Run: headless pygame with SDL's dummy video driver; simulated clock (each Clock.tick advances the game by its frame time, no real sleeping); random seed 0; keys injected as events and as key.get_pressed() state; no mouse input.
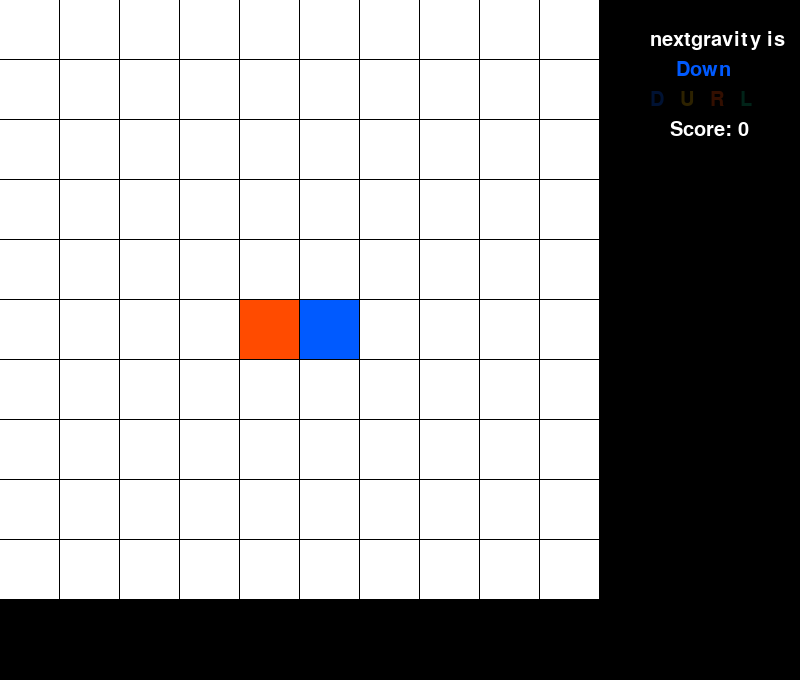
Frame 1 of 3 · flips 1–60 · no input
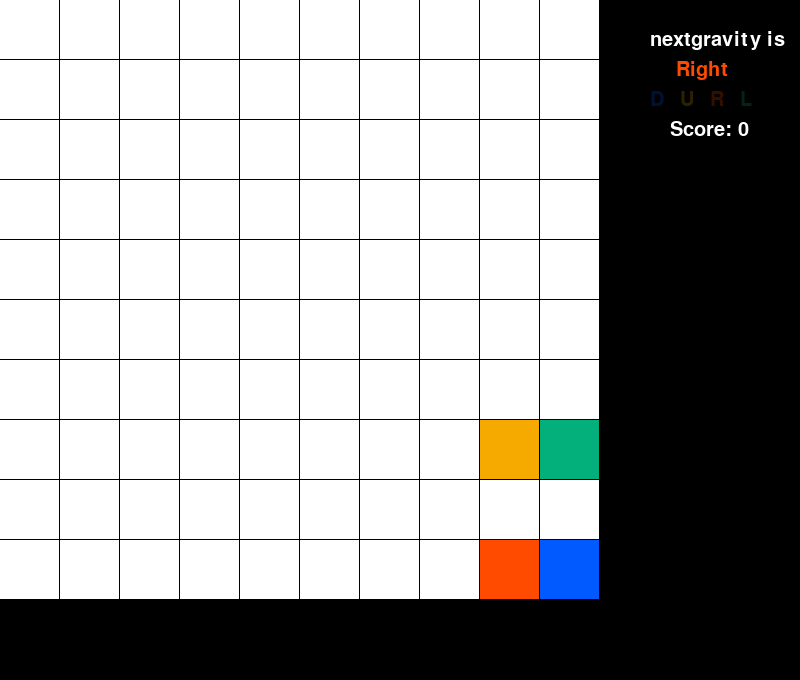
Frame 2 of 3 · flips 61–180 · tapped SPACE, RETURN · held RIGHT (→), D
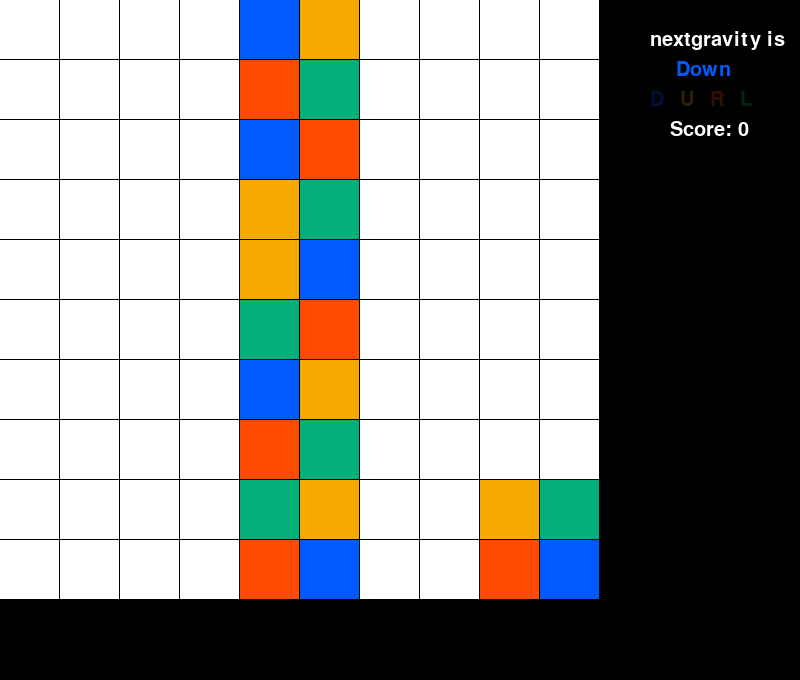
Frame 3 of 3 · flips 181–300 · held DOWN (↓), S (game ended)

The pygame program that drew these frames:

import pygame
import sys
import random
import time
from pygame.locals import *

#Widthは偶数にする
WIDTH = 10

BLACK = (0,0,0)
GRAY = (50,50,50)
WHITE = (255,255,255)
BLUE = (0,90,255)
dBLUE = (0,18,51)
ORANGE =(246,170,0)
dORANGE = (45,34,0)
RED = (255,75,0)
dRED = (51,15,0)
GREEN = (3,175,122)
dGREEN = (1,35,24)

#落ちる方向を決めるときに使う。以降基本的に0,1,2,3,4をそれぞれ下、上、右、左、移動なしを示すものとする
vector_x = (0, 0, 1, -1, 0)
vector_y = (1, -1, 0, 0, 0)

matrix = []
check = []
for i in range(WIDTH):
    matrix.append([4]*WIDTH)
    check.append([4]*WIDTH)

#落下物のx,y主座標。重力方向に対して水平方向に隣り合う座標にも落下物は存在する
obx = 0
oby = 0
cc = 0
obinf = [0,1,2,3]


def create_ob(gra):
    global obx, oby, cc
    flg = False
    #オブジェクトの位置を初期化
    if gra == 0:
        obx = int(WIDTH/2)-1
        oby = 0
    elif gra == 1:
        obx = int(WIDTH/2)
        oby = WIDTH-1
    elif gra == 2:
        obx = 0
        oby = int(WIDTH/2)-1
    elif gra == 3:
        obx = WIDTH-1
        oby = int(WIDTH/2)
    
    GAMEOVER =False
    if gra < 2:
        for i in range(WIDTH):
            if matrix[oby][i] != 4:
                GAMEOVER = True
    else :
        for i in range(WIDTH):
            if matrix[i][obx] != 4:
                GAMEOVER = True
    #ランダムにオブジェクトを生成
    if GAMEOVER == False:
        #1周目
        if cc == 0:
            random.shuffle(obinf)
            matrix[oby][obx] = obinf[0]
            matrix[oby+vector_x[gra]][obx+vector_y[gra]] = obinf[1]
            cc =cc + 1
        #2周目
        else:
            matrix[oby][obx] = obinf[2]
            matrix[oby+vector_x[gra]][obx+vector_y[gra]] = obinf[3]
            cc = 0
    else:
        print("game_over")
        pygame.quit()
        sys.exit()


 #オブジェクトを左右に動かす       
def move(gra, vkey):
    global obx, oby, timer
    #キーと重力が一致する時即座にdrop1に移行
    if gra == vkey :
        timer = 10
    elif (gra, vkey) == (0,1) or (gra, vkey) == (1,0) or (gra, vkey) == (2,3) or (gra, vkey) == (3,2):
        vkey = 4
    #キー方向には動けるなら
    elif -1< obx+vector_x[vkey] and obx+vector_x[vkey] < WIDTH and -1 < oby+vector_y[vkey] and oby+vector_y[vkey] < WIDTH and -1 < (obx+vector_y[gra])+vector_x[vkey] and (obx+vector_y[gra])+vector_x[vkey] < WIDTH and -1 < (oby+vector_x[gra])+vector_y[vkey] and (oby+vector_x[gra])+vector_y[vkey] < WIDTH:
        if matrix[oby+vector_y[vkey]][obx+vector_x[vkey]] == 4 or matrix[(oby+vector_x[gra])+vector_y[vkey]][(obx+vector_y[gra])+vector_x[vkey]] == 4:
            one = matrix[oby][obx]
            two = matrix[oby+vector_x[gra]][obx+vector_y[gra]]
            matrix[oby][obx] = 4
            matrix[oby+vector_x[gra]][obx+vector_y[gra]] = 4
            matrix[oby+vector_y[vkey]][obx+vector_x[vkey]] = one
            matrix[(oby+vector_x[gra])+vector_y[vkey]][(obx+vector_y[gra])+vector_x[vkey]] = two
            obx = obx+vector_x[vkey]
            oby = oby+vector_y[vkey]

#オブジェクトのみ落とす
def drop1(gra):
    global obx, oby
    flg = False
    #重力方向には動けるなら
    if -1< obx+vector_x[gra] and obx+vector_x[gra] < WIDTH and -1 < oby+vector_y[gra] and oby+vector_y[gra] < WIDTH and -1 < (obx+vector_y[gra])+vector_x[gra] and (obx+vector_y[gra])+vector_x[gra] < WIDTH and -1 < (oby+vector_x[gra])+vector_y[gra] and (oby+vector_x[gra])+vector_y[gra] < WIDTH:
        if matrix[oby+vector_y[gra]][obx+vector_x[gra]] == 4 and matrix[(oby+vector_x[gra])+vector_y[gra]][(obx+vector_y[gra])+vector_x[gra]] == 4:
            matrix[oby+vector_y[gra]][obx+vector_x[gra]] = matrix[oby][obx]
            matrix[(oby+vector_x[gra])+vector_y[gra]][(obx+vector_y[gra])+vector_x[gra]] = matrix[oby+vector_x[gra]][obx+vector_y[gra]]
            matrix[oby][obx] = 4
            matrix[oby+vector_x[gra]][obx+vector_y[gra]] = 4
            obx = obx+vector_x[gra]
            oby = oby+vector_y[gra]
            flg = True
    return flg

#全体を落とす
def drop2(gra):
    flg = False
    #重力が下か上だったら
    if gra < 2:
        for y in range((WIDTH-2)*(1-gra)+gra,(-1+gra)+WIDTH*gra,-1+2*gra) : #重力に逆らうような順でmatrixを更新する
            for x in range(WIDTH):
                if matrix[y][x] != 4 and matrix[y+vector_y[gra]][x+vector_x[gra]] == 4:
                    matrix[y+vector_y[gra]][x+vector_x[gra]] = matrix[y][x]
                    matrix[y][x] = 4
                    flg = True
    else:
        for x in range((WIDTH-2)*(3-gra)+(gra-2), (gra-3)+WIDTH*(gra-2),-5+2*gra): #重力に逆らうような順でmatrixを更新する
            for y in range(WIDTH):
                if matrix[y][x] != 4 and matrix[y+vector_y[gra]][x+vector_x[gra]] == 4:
                    matrix[y+vector_y[gra]][x+vector_x[gra]] = matrix[y][x]
                    matrix[y][x] = 4
                    flg = True    
    return flg
    
gflag =[0,0,0,0]
#水平方向に揃ったらマスの属性を変化.変化させたらtrueを返す 
def checkmat(gra):
    flag = False
    for y in range(WIDTH):
        for x in range(WIDTH):
            check[y][x] = matrix[y][x]
    
    if gra <2:
        for y in range(WIDTH):
            for x in range(1,WIDTH-1):
                if check[y][x] < 4:
                    if check[y][x-1] == check[y][x] and check[y][x+1] == check[y][x]:
                        gflag[check[y][x]] = 1
                        flag = True
                        matrix[y][x-1] = 5
                        matrix[y][x] = 5
                        matrix[y][x+1] = 5
    
    else:
        for y in range(1,WIDTH-1):
            for x in range(WIDTH):
                if check[y][x] < 4:
                    if check[y-1][x] == check[y][x] and check[y+1][x] == check[y][x]:
                        gflag[check[y][x]] = 1
                        flag = True
                        matrix[y-1][x] = 5
                        matrix[y][x] = 5
                        matrix[y+1][x] = 5
    
    return flag

#揃って黒くなったマスを消して、消した数をreturnする
def sweep():
    global timer
    delta = 0
    for y in range(WIDTH):
        for x in range(WIDTH):
            if matrix[y][x] == 5:
                delta = delta + 1
                matrix[y][x] = 4
    return delta




#マスと文字を描画
def draw(bg, fnt, gra_f):
    global point
    bg.fill((0,0,0))
    for y in range(WIDTH):
        for x in range(WIDTH):
            if matrix [y][x] == 4:
                pygame.draw.rect(bg, WHITE, [x*int(600/WIDTH), y*int(600/WIDTH),int(600/WIDTH)-1,int(600/WIDTH)-1],width=0)
            elif matrix[y][x] == 5:
                pygame.draw.rect(bg, BLACK, [x*int(600/WIDTH), y*int(600/WIDTH),int(600/WIDTH)-1,int(600/WIDTH)-1],width=0)
            elif matrix[y][x] == 0:
                pygame.draw.rect(bg, BLUE, [x*int(600/WIDTH), y*int(600/WIDTH),int(600/WIDTH)-1,int(600/WIDTH)-1],width=0)
            elif matrix[y][x] == 1:
                pygame.draw.rect(bg, ORANGE, [x*int(600/WIDTH), y*int(600/WIDTH),int(600/WIDTH)-1,int(600/WIDTH)-1],width=0)
            elif matrix[y][x] == 2:
                pygame.draw.rect(bg, RED, [x*int(600/WIDTH), y*int(600/WIDTH),int(600/WIDTH)-1,int(600/WIDTH)-1],width=0)
            elif matrix[y][x] == 3:
                pygame.draw.rect(bg, GREEN, [x*int(600/WIDTH), y*int(600/WIDTH),int(600/WIDTH)-1,int(600/WIDTH)-1],width=0)
    
    sur1 = fnt.render("nextgravity is ", True, WHITE)
    
    if gra_f == 0:
        sur2 = fnt.render(" Down ", True, BLUE)
    elif gra_f == 1:
        sur2 = fnt.render(" Up ", True, ORANGE)  
    elif gra_f == 2:
        sur2 = fnt.render(" Right ", True, RED)
    elif gra_f == 3:
        sur2 = fnt.render(" Left ", True, GREEN)

    if gflag[0] == 0:
        bg.blit(fnt.render("D", True, dBLUE), [650,90])
    else:
        bg.blit(fnt.render("D", True, BLUE), [650,90])

    if gflag[1] == 0:
        bg.blit(fnt.render("U", True, dORANGE), [680,90])
    else:
        bg.blit(fnt.render("U", True, ORANGE), [680,90])

    if gflag[2] == 0:
        bg.blit(fnt.render("R", True, dRED), [710,90])
    else:
        bg.blit(fnt.render("R", True, RED), [710,90])

    if gflag[3] == 0:
        bg.blit(fnt.render("L", True, dGREEN), [740,90])
    else:
        bg.blit(fnt.render("L", True, GREEN), [740,90])



    
    sur4 = fnt.render("Score: " + str(point), True, WHITE)
    bg.blit(sur1, [650,30])
    bg.blit(sur2, [670,60])
    bg.blit(sur4, [670,120])
    pygame.display.update()
            
    

index = 0
timer = 0
count = 0
point = 0

def main():
    global index, timer, count, point
    #pygame初期化
    pygame.init()
    #ウインドウサイズを決定
    pygame.display.set_caption("試作３")
    screen = pygame.display.set_mode((800, 680))
    clock = pygame.time.Clock()

    font = pygame.font.Font(None, 30)
    screen.fill((0,0,0))
    for y in range(14):
        for x in range(14):
                pygame.draw.rect(screen, WHITE, [x*45, y*45,44,44],width=0)
    pygame.display.update()
    key_flg = 4

    #重力と重力フラグ
    g = 0
    g_inter = 0
    
    while True:
        #ウィンドウを閉じる処理
        for event in pygame.event.get():
            if event.type == QUIT:
                pygame.quit()
                sys.exit()
        #落下物生成
        if index == 0:
            create_ob(g)
            index = 1
        #落下１
        if index == 1:
            key_flg = 4
            key = pygame.event.pump()
            key = pygame.key.get_pressed()

            #キー入力を検知
            if key[K_DOWN] == 1:
                key_flg = 0
            elif key[K_UP] == 1:
                key_flg = 1
            elif key[K_RIGHT] == 1:
                key_flg = 2
            elif key[K_LEFT] == 1:
                key_flg = 3
            
            if key[K_s]== 1:
                g_inter = 0
            elif key[K_w] == 1:
                g_inter = 1
            elif key[K_d] == 1:
                g_inter = 2
            elif key[K_a] == 1:
                g_inter = 3
            move(g, key_flg)
            if timer < 9:
                timer = timer + 1
            #timer = 10の時オブジェクトを下に落下.難易度調整でここが短くなる予定
            else:
                if drop1(g) == False:
                    index = 2
                timer = 0
        #落下２(全体)
        if index == 2:
            #落とす。もし落とすものがないなら
            if drop2(g) == False:
                index = 3
                 
        #消去
        if index == 3:
            if timer == 0:                                    
                #揃ったマスがないならフェイズ変更
                if checkmat(g) == False:
                #重力変化前なら重力変化フェイズに
                    if count == 0:
                        count = count + 1
                        index = 4
                #重力変化後ならオブジェクト作成フェイズに
                    else:
                        count = 0
                        index = 0
                else:
                    timer =timer + 1 
            #揃っていたら２周後に削除しポイント加算。
            elif timer == 2:
                dp = sweep()
                point = point + dp
                timer = 0
                index = 2
            else:
                timer = timer + 1
  
        #重力変化
        if index == 4:
            if timer < 3:
                timer = timer +1
            else:
                #現在と異なる重力を選んでかつそのストックを持っていたら    
                if g != g_inter and gflag[g_inter] == 1:
                    gflag[g_inter] = 0
                    g = g_inter
                index = 2
                timer = 0
        
        draw(screen, font, g_inter) 
        clock.tick(10)
        
        

if __name__ =='__main__':
    main()
